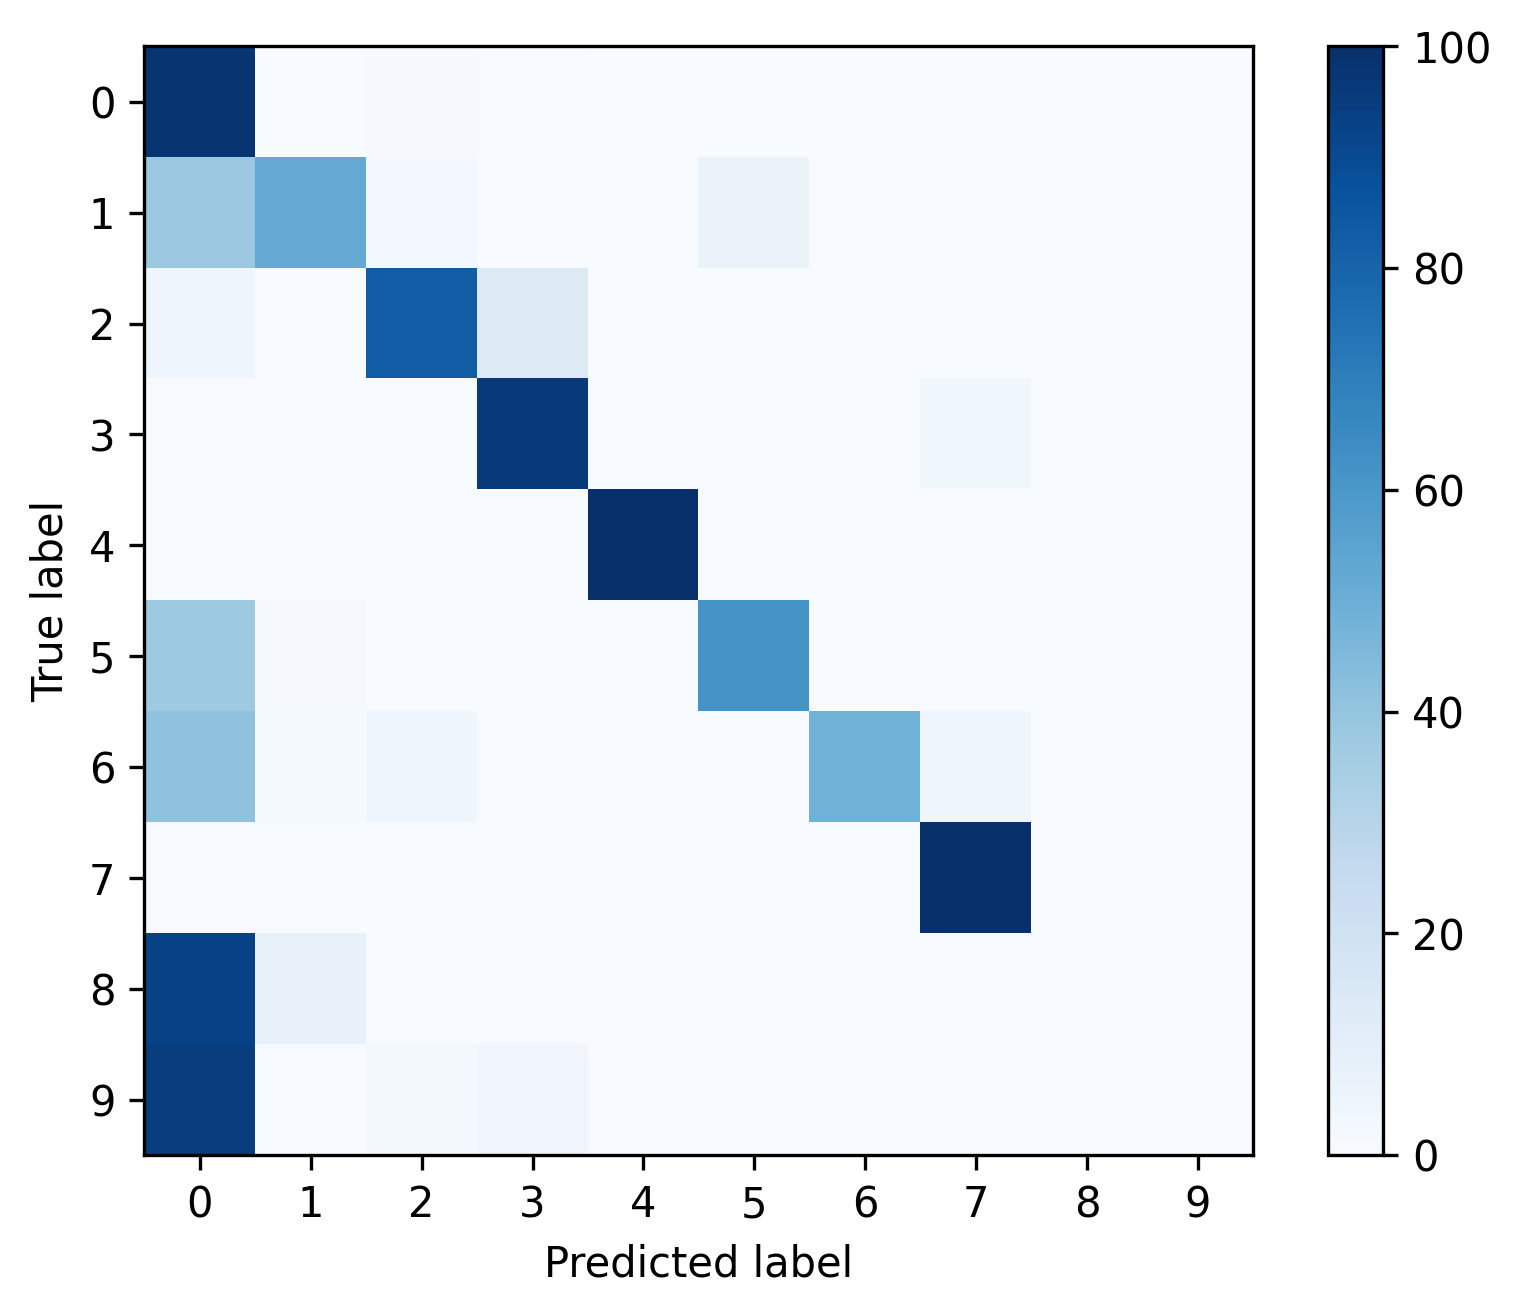

Values plotted in this chart, from the file beside it:
, 0, 1, 2, 3, 4, 5, 6, 7, 8, 9
0, 0.9824, 0.001693, 0.008608, 0.004798, 0.0007761, 0.0003528, 0.0, 0.00127, 0.0, 7.055669230226487e-05
1, 0.38, 0.5233, 0.03109, 0.0, 0.0, 0.06563, 0.0, 0.0, 0.0, 0.0
2, 0.04006, 0.0002023, 0.8256, 0.1313, 0.0, 0.0, 0.0, 0.002832, 0.0, 0.0
3, 0.0, 0.0, 0.0003155, 0.9637, 0.0, 0.0, 0.0, 0.03597, 0.0, 0.0
4, 0.0, 0.0, 0.0, 0.0, 1.0, 0.0, 0.0, 0.0, 0.0, 0.0
5, 0.3734, 0.008299, 0.0, 0.0, 0.0, 0.6183, 0.0, 0.0, 0.0, 0.0
6, 0.4091, 0.01515, 0.04545, 0.0, 0.0, 0.0, 0.4848, 0.04545, 0.0, 0.0
7, 0.003945, 0.0, 0.0, 0.0, 0.0, 0.0, 0.0, 0.9961, 0.0, 0.0
8, 0.9286, 0.07143, 0.0, 0.0, 0.0, 0.0, 0.0, 0.0, 0.0, 0.0
9, 0.9474, 0.0, 0.01754, 0.03509, 0.0, 0.0, 0.0, 0.0, 0.0, 0.0
